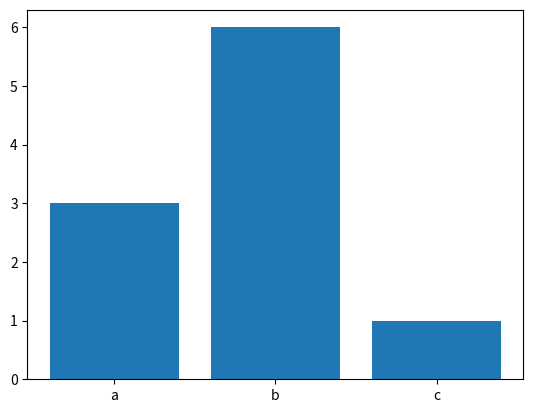

Python code for this plot: (Note: this script raises an exception after producing the figure.)
import matplotlib.pyplot as plt
import random

keys = ['a', 'b', 'c']
values = [3, 6, 1]

plt.bar(keys, values)
plt.savefig('bars.png')
plt.close()

x = list(random.randrange(10))
y = list(random.randrange(10))
plt.plot(x, y)
plt.savefig('lines.png')
plt.close()
